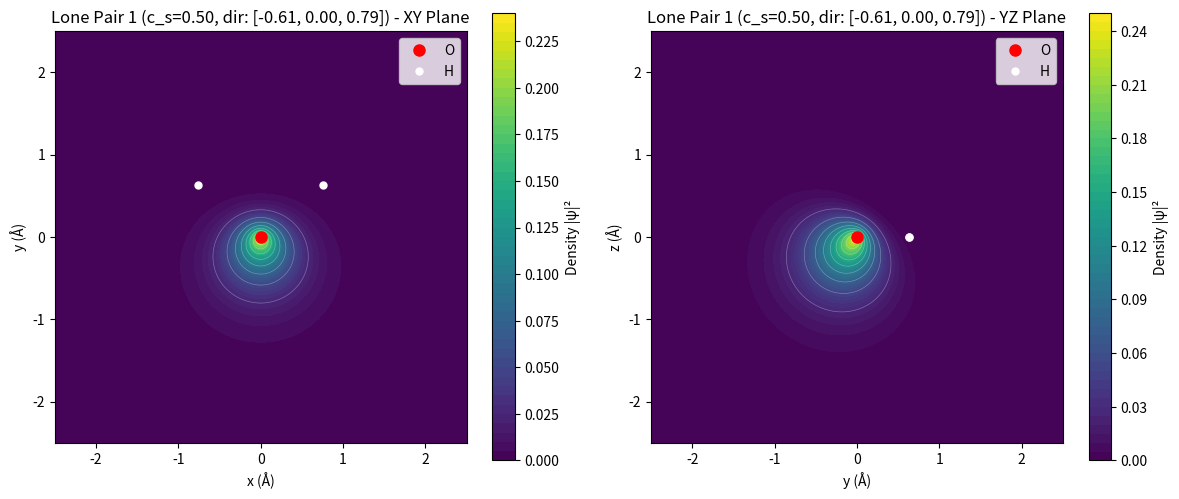

Write Python code to recreate this figure. (Note: this script raises an exception after producing the figure.)
import numpy as np
import matplotlib.pyplot as plt
import argparse

# Parse command line arguments
parser = argparse.ArgumentParser(description='Plot H2O sp3 lone pair densities')
parser.add_argument('--cs', type=float, default=0.5,
                    help='s orbital coefficient (0 to 1). Default 0.5 (standard sp3). '
                         'Lower = more p character, more directional, density farther from nucleus.')
parser.add_argument('--zeta', type=float, default=2.2,
                    help='Slater orbital exponent. Default 2.2. Lower = more diffuse.')
parser.add_argument('--clamp', action='store_true',
                    help='Clamp negative amplitudes to zero before squaring (max(0,psi)^2)')
parser.add_argument('--power', type=float, default=1.0,
                    help='Angular power n for (cos)^n. Higher = sharper angular function. Default 1.0.')
parser.add_argument('--amplitude', action='store_true',
                    help='Plot raw amplitude (psi) instead of density (psi^2). Shows +/- regions.')
parser.add_argument('-o', '--output', type=str, default='H2O_sp3',
                    help='Output file prefix. Default: H2O_sp3')
args = parser.parse_args()

c_s = args.cs
zeta = args.zeta
clamp = args.clamp
power = args.power
amplitude = args.amplitude
output_prefix = args.output

print(f"Parameters: c_s={c_s:.3f}, c_p={np.sqrt(1-c_s**2):.3f}, zeta={zeta:.2f}, clamp={clamp}, power={power:.1f}, amplitude={amplitude}")

# H2O geometry (from xyz file)
O  = np.array([ 0.0,          0.0,          0.0        ])
H1 = np.array([-0.7580632005, 0.6358101311, 0.0        ])
H2 = np.array([ 0.7580632005, 0.6358101311, 0.0        ])

# Local coordinate system on Oxygen
# z-axis: perpendicular to molecular plane (normalized cross product of OH vectors)
v1 = H1 - O
v2 = H2 - O
z_axis = np.cross(v1, v2)
z_axis = z_axis / np.linalg.norm(z_axis)

# x-axis: bisector of H-O-H angle (in molecular plane)
x_axis = (v1 / np.linalg.norm(v1) + v2 / np.linalg.norm(v2))
x_axis = x_axis / np.linalg.norm(x_axis)

# y-axis: perpendicular to x and z (in molecular plane)
y_axis = np.cross(z_axis, x_axis)
y_axis = y_axis / np.linalg.norm(y_axis)

print(f"x-axis: {x_axis}")
print(f"y-axis: {y_axis}")
print(f"z-axis: {z_axis}")

# Helper: project global point to local frame
def to_local(r_global):
    dr = r_global - O
    return np.array([np.dot(dr, x_axis), np.dot(dr, y_axis), np.dot(dr, z_axis)])

# Slater-type orbitals (simplified, for visualization)
def orbital_s(r,  zeta=2.0):
    """1s-like radial function"""
    return np.exp(-zeta * r)

def orbital_px(r, x, y, z, zeta=2.0):
    return x * np.exp(-zeta * r)

def orbital_py(r, x, y, z, zeta=2.0):
    return y * np.exp(-zeta * r)

def orbital_pz(r, x, y, z, zeta=2.0):
    return z * np.exp(-zeta * r)

# Proper tetrahedral sp3 for water with C2v symmetry
# Local frame: x=bisector, y=in-plane perp, z=out-of-plane
# H atoms at ±52.25° from x-axis in xy plane (H-O-H angle = 104.5°)
# Lone pairs at ±52.25° from -x-axis in xz plane (pointing back, ±z)

# Tetrahedral half-angle: cos(52.25°) ≈ 0.612, sin(52.25°) ≈ 0.791
# These give 109.47° between any two sp3 directions

c = np.cos(np.radians(52.25))  # ≈ 0.612
s = np.sin(np.radians(52.25))  # ≈ 0.791

# Four tetrahedral vertices (unit vectors in local frame)
tetra_dirs = np.array([
    [ c,  s,  0],   # H1 direction (bonding)
    [ c, -s,  0],   # H2 direction (bonding)
    [-c,  0,  s],   # Lone pair 1 (back, +z)
    [-c,  0, -s],   # Lone pair 2 (back, -z)
])

print("Tetrahedral directions (local frame):")
print(f"  H1:  {tetra_dirs[0]}")
print(f"  H2:  {tetra_dirs[1]}")
print(f"  LP1: {tetra_dirs[2]}")
print(f"  LP2: {tetra_dirs[3]}")

# Verify angles
print("\nAngles between directions (should be 109.47° for tetrahedral):")
for i in range(4):
    for j in range(i+1, 4):
        angle = np.degrees(np.arccos(np.dot(tetra_dirs[i], tetra_dirs[j])))
        print(f"  {i}-{j}: {angle:.2f}°")

# sp3 orbital as linear combination with adjustable s:p ratio
# Standard sp3: c_s = 1/2, c_p = sqrt(3)/2  (s:p = 1 : sqrt(3))
# More p character -> more directional, density moves farther from nucleus
# c_s ranges from 0 (pure p) to 1 (pure s)

def hybrid_orbital(r_global, direction, c_s=0.5, zeta=2.0):
    """
    direction: unit vector [dx, dy, dz] pointing along the lobe
    c_s: s coefficient (0 to 1). c_p = sqrt(1 - c_s^2)
    Standard sp3: c_s = 0.5
    sp2: c_s = 1/sqrt(3) ≈ 0.577
    sp: c_s = 1/sqrt(2) ≈ 0.707
    """
    x, y, z = to_local(r_global)
    r = np.sqrt(x**2 + y**2 + z**2) + 1e-10
    s_orb = orbital_s(r, zeta)
    px = orbital_px(r, x, y, z, zeta)
    py = orbital_py(r, x, y, z, zeta)
    pz = orbital_pz(r, x, y, z, zeta)
    c_p = np.sqrt(1 - c_s**2)
    psi = c_s * s_orb + c_p * (direction[0]*px + direction[1]*py + direction[2]*pz)
    return psi

# Check actual H atom directions vs tetrahedral
H1_local = to_local(H1)
H2_local = to_local(H2)
print(f"\nActual H directions (normalized):")
print(f"  H1: {H1_local/np.linalg.norm(H1_local)}")
print(f"  H2: {H2_local/np.linalg.norm(H2_local)}")

# Lone pair directions are tetra_dirs[2] and tetra_dirs[3]
lone_pair_dirs = [tetra_dirs[2], tetra_dirs[3]]  # LP1 and LP2
bond_dirs = [tetra_dirs[0], tetra_dirs[1]]     # H1 and H2 bonding

# Grid parameters
L = 2.5
N = 200

# XY plane cross-section (z=0)
x_range = np.linspace(-L, L, N)
y_range = np.linspace(-L, L, N)
X_xy, Y_xy = np.meshgrid(x_range, y_range)

# YZ plane cross-section (x=0)
y_range_yz = np.linspace(-L, L, N)
z_range_yz = np.linspace(-L, L, N)
Y_yz, Z_yz = np.meshgrid(y_range_yz, z_range_yz)

# Vectorized compute density or amplitude
def compute_density_vec(plane, X, Y, Z, directions_list, c_s=0.5, zeta=2.2, clamp=False, power=1.0, return_amplitude=False):
    """Vectorized computation of |ψ|² or ψ for hybrid orbitals on a plane"""
    if plane == 'xy':
        # X,Y are 2D meshes; Z = 0
        r_global = np.stack([X, Y, np.zeros_like(X)], axis=-1)  # shape (N,N,3)
    elif plane == 'yz':
        r_global = np.stack([np.zeros_like(Y), Y, Z], axis=-1)
    elif plane == 'xz':
        r_global = np.stack([X, np.zeros_like(X), Z], axis=-1)

    # Convert to local frame: shape (N,N,3)
    dr = r_global - O  # broadcasting
    x_loc = np.einsum('ij,j->i', dr.reshape(-1, 3), x_axis).reshape(dr.shape[:2])
    y_loc = np.einsum('ij,j->i', dr.reshape(-1, 3), y_axis).reshape(dr.shape[:2])
    z_loc = np.einsum('ij,j->i', dr.reshape(-1, 3), z_axis).reshape(dr.shape[:2])

    r = np.sqrt(x_loc**2 + y_loc**2 + z_loc**2) + 1e-10
    s = orbital_s(r, zeta)

    c_p = np.sqrt(1 - c_s**2)
    result = np.zeros_like(r)
    for d in directions_list:
        # Angular part: dot product of direction with position
        angular = d[0]*x_loc + d[1]*y_loc + d[2]*z_loc
        if power == 1.0:
            # Standard: psi = c_s*s + c_p*angular*exp(-zeta*r)
            psi = c_s * s + c_p * angular * np.exp(-zeta * r)
        else:
            # Angular sharpening: psi = c_s*s + c_p*(angular/r)^power * r^power * exp(-zeta*r)
            # This gives (cos(theta))^power behavior
            cos_theta = angular / r
            psi = c_s * s + c_p * (cos_theta**power) * (r**power) * np.exp(-zeta * r)
        if clamp:
            psi = np.maximum(psi, 0)
        if return_amplitude:
            result += psi
        else:
            result += psi**2
    return result

# Compute densities using CLI parameters
c_p = np.sqrt(1 - c_s**2)
print(f"\nUsing: c_s={c_s:.3f}, c_p={c_p:.3f}, ratio s:p = 1:{c_p/c_s:.2f}")

dens_xy_lp1 = compute_density_vec('xy', X_xy, Y_xy, None, [lone_pair_dirs[0]], c_s=c_s, zeta=zeta, clamp=clamp, power=power, return_amplitude=amplitude)
dens_xy_total = compute_density_vec('xy', X_xy, Y_xy, None, lone_pair_dirs, c_s=c_s, zeta=zeta, clamp=clamp, power=power, return_amplitude=amplitude)

dens_yz_lp1 = compute_density_vec('yz', None, Y_yz, Z_yz, [lone_pair_dirs[0]], c_s=c_s, zeta=zeta, clamp=clamp, power=power, return_amplitude=amplitude)
dens_yz_total = compute_density_vec('yz', None, Y_yz, Z_yz, lone_pair_dirs, c_s=c_s, zeta=zeta, clamp=clamp, power=power, return_amplitude=amplitude)

# Helper for consistent contour levels
def plot_plane(ax, X, Y, data, title, xlabel, ylabel, atoms_x, atoms_y, is_amplitude=False):
    if is_amplitude:
        # Use diverging colormap for signed amplitude
        v_max = np.max(np.abs(data))
        im = ax.contourf(X, Y, data, levels=50, cmap='RdBu_r', vmin=-v_max, vmax=v_max)
        ax.contour(X, Y, data, levels=10, colors='black', alpha=0.3, linewidths=0.5)
        plt.colorbar(im, ax=ax, label='Amplitude ψ')
    else:
        # Use sequential colormap for density
        im = ax.contourf(X, Y, data, levels=50, cmap='viridis')
        ax.contour(X, Y, data, levels=10, colors='white', alpha=0.3, linewidths=0.5)
        plt.colorbar(im, ax=ax, label='Density |ψ|²')
    ax.set_xlabel(xlabel)
    ax.set_ylabel(ylabel)
    ax.set_title(title)
    ax.set_aspect('equal')
    ax.plot(atoms_x[0], atoms_y[0], 'ro', markersize=8, label='O')
    ax.plot(atoms_x[1:], atoms_y[1:], 'wo', markersize=5, label='H')
    ax.legend()
    return im

# Figure 1: Lone Pair 1 (individual)
fig1, axes1 = plt.subplots(1, 2, figsize=(12, 5))
plot_plane(axes1[0], X_xy, Y_xy, dens_xy_lp1,
           f'Lone Pair 1 (c_s={c_s:.2f}, dir: [{lone_pair_dirs[0][0]:.2f}, {lone_pair_dirs[0][1]:.2f}, {lone_pair_dirs[0][2]:.2f}]) - XY Plane', 'x (Å)', 'y (Å)',
           [O[0], H1[0], H2[0]], [O[1], H1[1], H2[1]], is_amplitude=amplitude)
plot_plane(axes1[1], Y_yz, Z_yz, dens_yz_lp1,
           f'Lone Pair 1 (c_s={c_s:.2f}, dir: [{lone_pair_dirs[0][0]:.2f}, {lone_pair_dirs[0][1]:.2f}, {lone_pair_dirs[0][2]:.2f}]) - YZ Plane', 'y (Å)', 'z (Å)',
           [O[1], H1[1], H2[1]], [O[2], H1[2], H2[2]], is_amplitude=amplitude)
plt.tight_layout()
plt.savefig(f'/home/prokophapala/git/FitHBonds/pyBall/{output_prefix}_lonepair1.png', dpi=150)

# Figure 2: Total (both lone pairs, incoherent sum |ψ1|²+|ψ2|²)
fig2, axes2 = plt.subplots(1, 2, figsize=(12, 5))
plot_plane(axes2[0], X_xy, Y_xy, dens_xy_total,
           f'Total Lone Pair Density (c_s={c_s:.2f}) - XY Plane', 'x (Å)', 'y (Å)',
           [O[0], H1[0], H2[0]], [O[1], H1[1], H2[1]], is_amplitude=amplitude)
plot_plane(axes2[1], Y_yz, Z_yz, dens_yz_total,
           f'Total Lone Pair Density (c_s={c_s:.2f}) - YZ Plane', 'y (Å)', 'z (Å)',
           [O[1], H1[1], H2[1]], [O[2], H1[2], H2[2]], is_amplitude=amplitude)
plt.tight_layout()
plt.savefig(f'/home/prokophapala/git/FitHBonds/pyBall/{output_prefix}_lonepairs_total.png', dpi=150)

plt.show()

print(f"\nPlots saved:")
print(f"  {output_prefix}_lonepair1.png    - individual orbital 1")
print(f"  {output_prefix}_lonepairs_total.png - incoherent sum of both")
